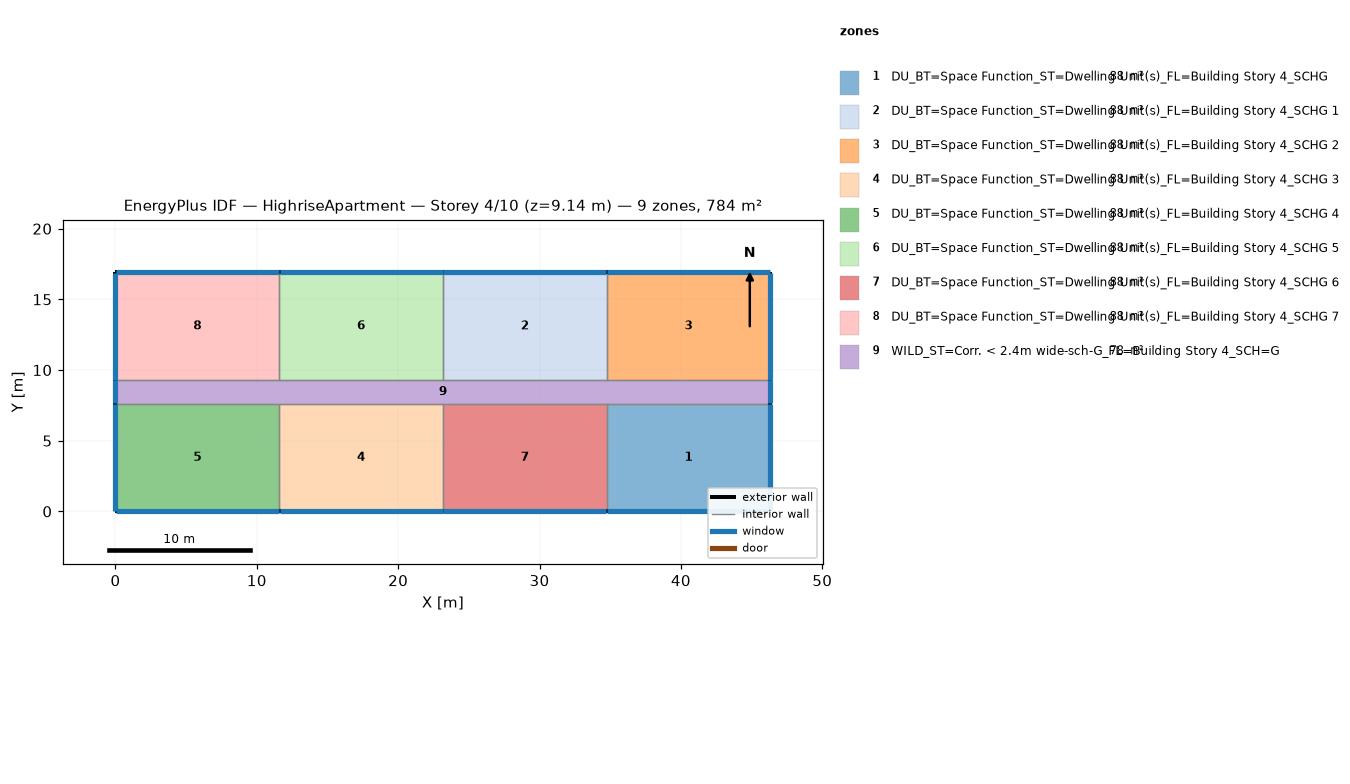
=== STOREY PLAN SPEC (per zone: floor XY polygon, exterior-wall plan segments, windows/doors) ===
zone 1: DU_BT=Space Function_ST=Dwelling Unit(s)_FL=Building Story 4_SCHG  (88.2 m²)
  floor: (46.33, 7.62) (46.33, 0.00) (34.75, 0.00) (34.75, 7.62)
  exterior wall: (46.33, 0.00) – (46.33, 7.62)  [7.6 m]
    window: (46.33, 0.03) – (46.33, 7.59)  [7.7 m²]
  exterior wall: (34.75, 0.00) – (46.33, 0.00)  [11.6 m]
    window: (34.77, 0.00) – (46.30, 0.00)  [11.8 m²]
  interior walls: 2
zone 2: DU_BT=Space Function_ST=Dwelling Unit(s)_FL=Building Story 4_SCHG 1  (88.2 m²)
  floor: (34.75, 16.92) (34.75, 9.30) (23.16, 9.30) (23.16, 16.92)
  exterior wall: (34.75, 16.92) – (23.16, 16.92)  [11.6 m]
    window: (34.72, 16.92) – (23.19, 16.92)  [11.8 m²]
  interior walls: 3
zone 3: DU_BT=Space Function_ST=Dwelling Unit(s)_FL=Building Story 4_SCHG 2  (88.2 m²)
  floor: (46.33, 16.92) (46.33, 9.30) (34.75, 9.30) (34.75, 16.92)
  exterior wall: (46.33, 9.30) – (46.33, 16.92)  [7.6 m]
    window: (46.33, 9.32) – (46.33, 16.89)  [7.7 m²]
  exterior wall: (46.33, 16.92) – (34.75, 16.92)  [11.6 m]
    window: (46.30, 16.92) – (34.77, 16.92)  [11.8 m²]
  interior walls: 2
zone 4: DU_BT=Space Function_ST=Dwelling Unit(s)_FL=Building Story 4_SCHG 3  (88.2 m²)
  floor: (23.16, 7.62) (23.16, 0.00) (11.58, 0.00) (11.58, 7.62)
  exterior wall: (11.58, 0.00) – (23.16, 0.00)  [11.6 m]
    window: (11.61, 0.00) – (23.14, 0.00)  [11.8 m²]
  interior walls: 3
zone 5: DU_BT=Space Function_ST=Dwelling Unit(s)_FL=Building Story 4_SCHG 4  (88.2 m²)
  floor: (11.58, 7.62) (11.58, 0.00) (0.00, 0.00) (0.00, 7.62)
  exterior wall: (0.00, 0.00) – (11.58, 0.00)  [11.6 m]
    window: (0.03, 0.00) – (11.56, 0.00)  [11.8 m²]
  exterior wall: (0.00, 7.62) – (0.00, 0.00)  [7.6 m]
    window: (0.00, 7.59) – (0.00, 0.03)  [7.7 m²]
  interior walls: 2
zone 6: DU_BT=Space Function_ST=Dwelling Unit(s)_FL=Building Story 4_SCHG 5  (88.2 m²)
  floor: (23.16, 16.92) (23.16, 9.30) (11.58, 9.30) (11.58, 16.92)
  exterior wall: (23.16, 16.92) – (11.58, 16.92)  [11.6 m]
    window: (23.14, 16.92) – (11.61, 16.92)  [11.8 m²]
  interior walls: 3
zone 7: DU_BT=Space Function_ST=Dwelling Unit(s)_FL=Building Story 4_SCHG 6  (88.2 m²)
  floor: (34.75, 7.62) (34.75, 0.00) (23.16, 0.00) (23.16, 7.62)
  exterior wall: (23.16, 0.00) – (34.75, 0.00)  [11.6 m]
    window: (23.19, 0.00) – (34.72, 0.00)  [11.8 m²]
  interior walls: 3
zone 8: DU_BT=Space Function_ST=Dwelling Unit(s)_FL=Building Story 4_SCHG 7  (88.2 m²)
  floor: (11.58, 16.92) (11.58, 9.30) (0.00, 9.30) (0.00, 16.92)
  exterior wall: (11.58, 16.92) – (0.00, 16.92)  [11.6 m]
    window: (11.56, 16.92) – (0.03, 16.92)  [11.8 m²]
  exterior wall: (0.00, 16.92) – (0.00, 9.30)  [7.6 m]
    window: (0.00, 16.89) – (0.00, 9.32)  [7.7 m²]
  interior walls: 2
zone 9: WILD_ST=Corr. < 2.4m wide-sch-G_FL=Building Story 4_SCH=G  (77.7 m²)
  floor: (46.33, 9.30) (46.33, 7.62) (0.00, 7.62) (0.00, 9.30)
  exterior wall: (46.33, 7.62) – (46.33, 9.30)  [1.7 m]
    window: (46.33, 7.65) – (46.33, 9.27)  [1.7 m²]
  exterior wall: (0.00, 9.30) – (0.00, 7.62)  [1.7 m]
    window: (0.00, 9.27) – (0.00, 7.65)  [1.7 m²]
  interior walls: 8

=== DERIVED (storey summary) ===
Building: HighriseApartment
Storey: 4 of 10  (floor level z = 9.14 m)
Storey gross floor area: 783.6 m²
Zones on this storey: 9
  - DU_BT=Space Function_ST=Dwelling Unit(s)_FL=Building Story 4_SCHG: floor 88.2 m²; exterior wall 19.2 m (58.5 m²); 2 window(s) 19.5 m²; WWR 33.3%
  - DU_BT=Space Function_ST=Dwelling Unit(s)_FL=Building Story 4_SCHG 1: floor 88.2 m²; exterior wall 11.6 m (35.3 m²); 1 window(s) 11.8 m²; WWR 33.3%
  - DU_BT=Space Function_ST=Dwelling Unit(s)_FL=Building Story 4_SCHG 2: floor 88.2 m²; exterior wall 19.2 m (58.5 m²); 2 window(s) 19.5 m²; WWR 33.3%
  - DU_BT=Space Function_ST=Dwelling Unit(s)_FL=Building Story 4_SCHG 3: floor 88.2 m²; exterior wall 11.6 m (35.3 m²); 1 window(s) 11.8 m²; WWR 33.3%
  - DU_BT=Space Function_ST=Dwelling Unit(s)_FL=Building Story 4_SCHG 4: floor 88.2 m²; exterior wall 19.2 m (58.5 m²); 2 window(s) 19.5 m²; WWR 33.3%
  - DU_BT=Space Function_ST=Dwelling Unit(s)_FL=Building Story 4_SCHG 5: floor 88.2 m²; exterior wall 11.6 m (35.3 m²); 1 window(s) 11.8 m²; WWR 33.3%
  - DU_BT=Space Function_ST=Dwelling Unit(s)_FL=Building Story 4_SCHG 6: floor 88.2 m²; exterior wall 11.6 m (35.3 m²); 1 window(s) 11.8 m²; WWR 33.3%
  - DU_BT=Space Function_ST=Dwelling Unit(s)_FL=Building Story 4_SCHG 7: floor 88.2 m²; exterior wall 19.2 m (58.5 m²); 2 window(s) 19.5 m²; WWR 33.3%
  - WILD_ST=Corr. < 2.4m wide-sch-G_FL=Building Story 4_SCH=G: floor 77.7 m²; exterior wall 3.4 m (10.2 m²); 2 window(s) 3.4 m²; WWR 33.3%
Zone adjacency (shared interzone walls):
  - DU_BT=Space Function_ST=Dwelling Unit(s)_FL=Building Story 4_SCHG ↔ DU_BT=Space Function_ST=Dwelling Unit(s)_FL=Building Story 4_SCHG 6
  - DU_BT=Space Function_ST=Dwelling Unit(s)_FL=Building Story 4_SCHG ↔ WILD_ST=Corr. < 2.4m wide-sch-G_FL=Building Story 4_SCH=G
  - DU_BT=Space Function_ST=Dwelling Unit(s)_FL=Building Story 4_SCHG 1 ↔ DU_BT=Space Function_ST=Dwelling Unit(s)_FL=Building Story 4_SCHG 2
  - DU_BT=Space Function_ST=Dwelling Unit(s)_FL=Building Story 4_SCHG 1 ↔ DU_BT=Space Function_ST=Dwelling Unit(s)_FL=Building Story 4_SCHG 5
  - DU_BT=Space Function_ST=Dwelling Unit(s)_FL=Building Story 4_SCHG 1 ↔ WILD_ST=Corr. < 2.4m wide-sch-G_FL=Building Story 4_SCH=G
  - DU_BT=Space Function_ST=Dwelling Unit(s)_FL=Building Story 4_SCHG 2 ↔ WILD_ST=Corr. < 2.4m wide-sch-G_FL=Building Story 4_SCH=G
  - DU_BT=Space Function_ST=Dwelling Unit(s)_FL=Building Story 4_SCHG 3 ↔ DU_BT=Space Function_ST=Dwelling Unit(s)_FL=Building Story 4_SCHG 4
  - DU_BT=Space Function_ST=Dwelling Unit(s)_FL=Building Story 4_SCHG 3 ↔ DU_BT=Space Function_ST=Dwelling Unit(s)_FL=Building Story 4_SCHG 6
  - DU_BT=Space Function_ST=Dwelling Unit(s)_FL=Building Story 4_SCHG 3 ↔ WILD_ST=Corr. < 2.4m wide-sch-G_FL=Building Story 4_SCH=G
  - DU_BT=Space Function_ST=Dwelling Unit(s)_FL=Building Story 4_SCHG 4 ↔ WILD_ST=Corr. < 2.4m wide-sch-G_FL=Building Story 4_SCH=G
  - DU_BT=Space Function_ST=Dwelling Unit(s)_FL=Building Story 4_SCHG 5 ↔ DU_BT=Space Function_ST=Dwelling Unit(s)_FL=Building Story 4_SCHG 7
  - DU_BT=Space Function_ST=Dwelling Unit(s)_FL=Building Story 4_SCHG 5 ↔ WILD_ST=Corr. < 2.4m wide-sch-G_FL=Building Story 4_SCH=G
  - DU_BT=Space Function_ST=Dwelling Unit(s)_FL=Building Story 4_SCHG 6 ↔ WILD_ST=Corr. < 2.4m wide-sch-G_FL=Building Story 4_SCH=G
  - DU_BT=Space Function_ST=Dwelling Unit(s)_FL=Building Story 4_SCHG 7 ↔ WILD_ST=Corr. < 2.4m wide-sch-G_FL=Building Story 4_SCH=G